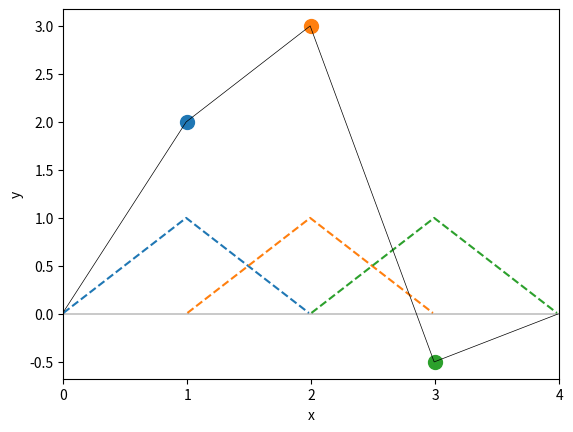

This chart was generated by the following Python code: (Note: this script raises an exception after producing the figure.)
""" Demonstration of the princple behind B-splines """
 
# author:   Thomas Haslwanter
# date:     April-2021

# Import the required packages
import numpy as np
import matplotlib.pyplot as plt

dt = 0.01    # step interval for plotting
t = np.arange(0,1,dt)

# Generate the B-splines, through convolution
ones = np.ones(len(t))
Bsplines = [ones]
for ii in range(1):
    Bsplines.append(np.convolve(Bsplines[-1], ones))
    # Normalize the integral to "1"
    Bsplines[-1] /= np.sum(Bsplines[-1])*dt
    
# Plot the Bsplines    
spline = Bsplines[1]
n_spline = len(spline)
t_base = np.arange(len(spline))*dt

knots = [[1, 2, 3],
         [2, 3, -0.5]]

num_pts = len(knots[0])
t_total = np.arange(0, 1+num_pts, dt)
x_total = np.zeros_like(t_total)

for ii in range(num_pts):
    plt.plot(ii + t_base, spline, ls='dashed')
    plt.plot(knots[0][ii], knots[1][ii], 'o', color='C'+str(ii),ms=10)
    x_total[ii*len(t):(ii+2)*len(t)-1] += spline*knots[1][ii]

plt.plot(t_total, x_total, 'k', lw=0.5)

# Format the plot
plt.xlim(0, 4)
plt.xticks(np.arange(5))
plt.axhline(0, color='k', lw=0.3)
plt.xlabel('x')
plt.ylabel('y')

# Save and show the image
out_file = 'Bsplines_1d.jpg'
plt.savefig(out_file, dpi=200, quality=90)
plt.grid(True, ls='dashed')
print(f'Image saved to {out_file}')

plt.show()
